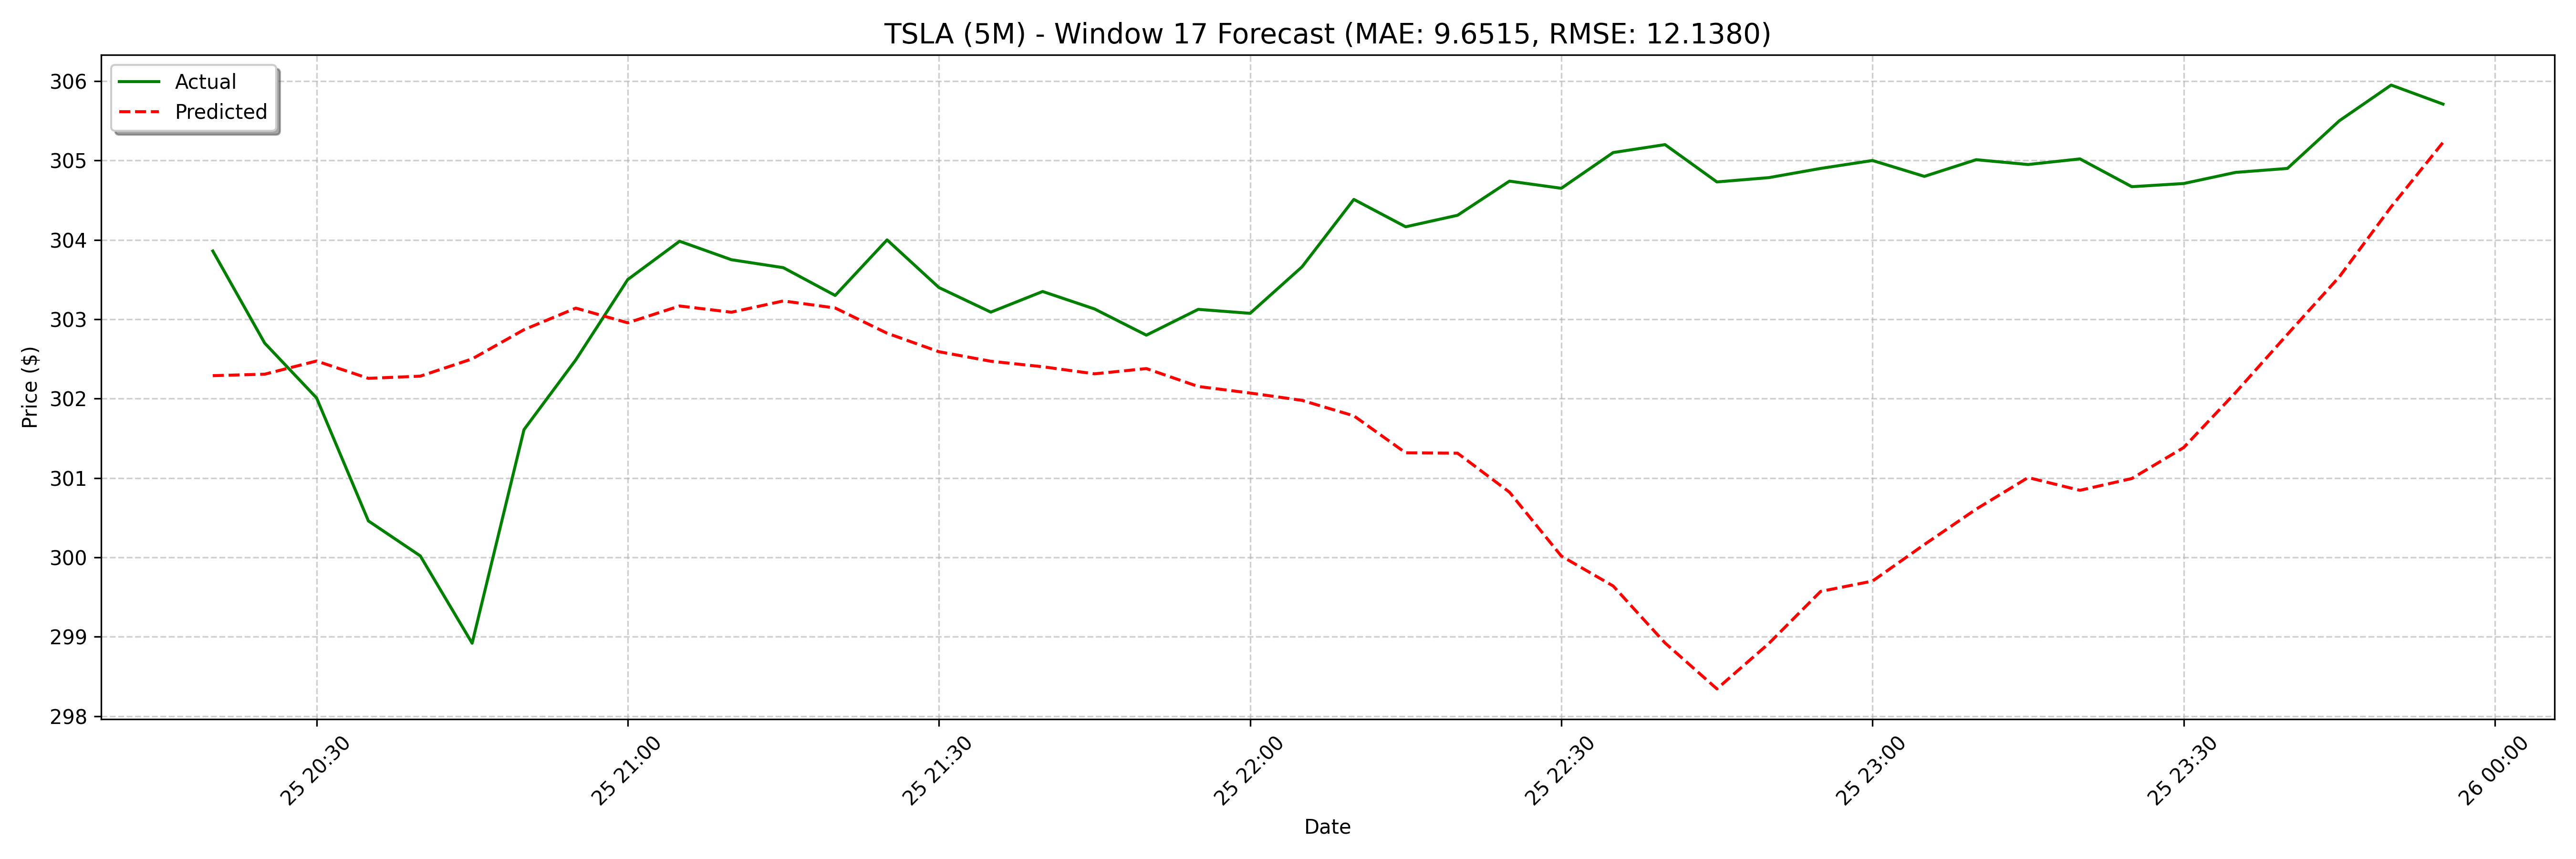

The table this chart was drawn from, first rows:
date, actual, forecast
2025-02-25 20:20:00, 303.9, 302.3
2025-02-25 20:25:00, 302.7, 302.3
2025-02-25 20:30:00, 302, 302.5
2025-02-25 20:35:00, 300.5, 302.3
2025-02-25 20:40:00, 300, 302.3
2025-02-25 20:45:00, 298.9, 302.5
2025-02-25 20:50:00, 301.6, 302.9
2025-02-25 20:55:00, 302.5, 303.1
2025-02-25 21:00:00, 303.5, 303
2025-02-25 21:05:00, 304, 303.2
2025-02-25 21:10:00, 303.8, 303.1
2025-02-25 21:15:00, 303.6, 303.2
2025-02-25 21:20:00, 303.3, 303.1
2025-02-25 21:25:00, 304.0, 302.8
2025-02-25 21:30:00, 303.4, 302.6
2025-02-25 21:35:00, 303.1, 302.5
2025-02-25 21:40:00, 303.4, 302.4
2025-02-25 21:45:00, 303.1, 302.3
2025-02-25 21:50:00, 302.8, 302.4
2025-02-25 21:55:00, 303.1, 302.2
2025-02-25 22:00:00, 303.1, 302.1
2025-02-25 22:05:00, 303.7, 302
2025-02-25 22:10:00, 304.5, 301.8
2025-02-25 22:15:00, 304.2, 301.3
2025-02-25 22:20:00, 304.3, 301.3
2025-02-25 22:25:00, 304.7, 300.8
2025-02-25 22:30:00, 304.6, 300
2025-02-25 22:35:00, 305.1, 299.6
2025-02-25 22:40:00, 305.2, 298.9
2025-02-25 22:45:00, 304.7, 298.3
2025-02-25 22:50:00, 304.8, 298.9
2025-02-25 22:55:00, 304.9, 299.6
2025-02-25 23:00:00, 305.0, 299.7
2025-02-25 23:05:00, 304.8, 300.2
2025-02-25 23:10:00, 305, 300.6
2025-02-25 23:15:00, 304.9, 301
2025-02-25 23:20:00, 305, 300.8
2025-02-25 23:25:00, 304.7, 301
2025-02-25 23:30:00, 304.7, 301.4
2025-02-25 23:35:00, 304.9, 302.1
2025-02-25 23:40:00, 304.9, 302.8
2025-02-25 23:45:00, 305.5, 303.5
2025-02-25 23:50:00, 305.9, 304.4
2025-02-25 23:55:00, 305.7, 305.2
2025-02-26 09:00:00, 308.6, 306.1
2025-02-26 09:05:00, 308.4, 306.5
2025-02-26 09:10:00, 309.2, 307.2
2025-02-26 09:15:00, 309.9, 308
2025-02-26 09:20:00, 310.1, 308.1
2025-02-26 09:25:00, 309.3, 308.2
2025-02-26 09:30:00, 308.8, 308.2
2025-02-26 09:35:00, 308.8, 308.1
2025-02-26 09:40:00, 309, 307.7
2025-02-26 09:45:00, 309.5, 307.1
2025-02-26 09:50:00, 309.1, 306.6
2025-02-26 09:55:00, 309.3, 306
2025-02-26 10:00:00, 309.4, 304.9
2025-02-26 10:05:00, 309.4, 303.7
2025-02-26 10:10:00, 309.4, 302.6
2025-02-26 10:15:00, 309.1, 300.7
... 68 more rows
